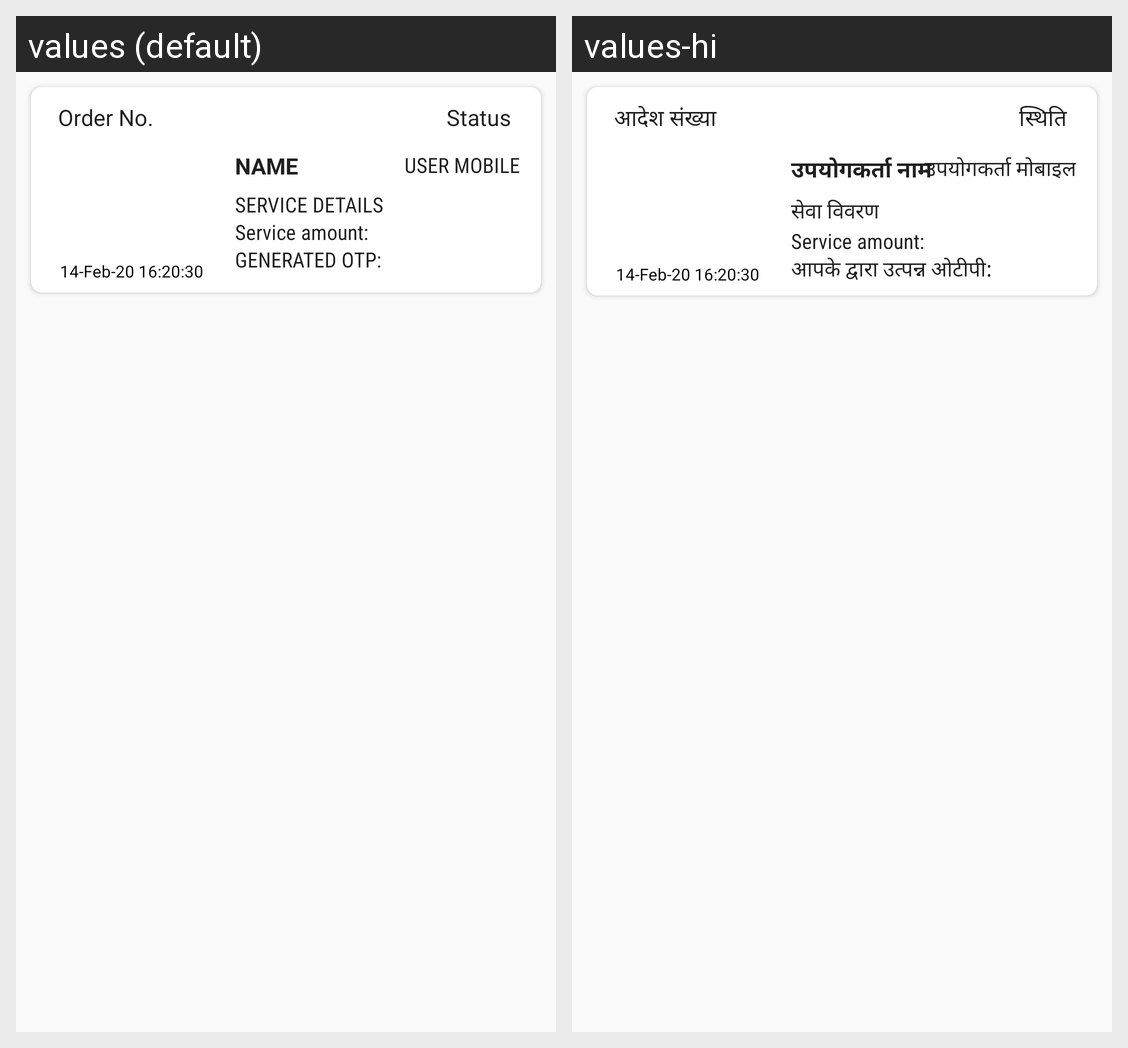

For this localized Android screen grid, give each drawn string resource with its value in every locale shown.
Android screen res/layout/activity_user_history.xml rendered under 2 locales, left to right: values (default), values-hi. Device: Nexus 5 (rendered at 1080×1920; each locale shown at half size, 540×960, under a caption strip naming it); theme AppTheme.
Strings drawn on this screen, with the default value and each locale's value (text and hints the layout hard-codes, and strings that could not be matched under every locale, appear in the picture but are not listed):

order_no
  values: Order No.
  values-hi: आदेश संख्या

status
  values: Status
  values-hi: स्थिति

user_name
  values: NAME
  values-hi: उपयोगकर्ता नाम

user_mobile
  values: USER MOBILE
  values-hi: उपयोगकर्ता मोबाइल

ven_order_heading
  values: SERVICE DETAILS
  values-hi: सेवा विवरण

generated_otp
  values: GENERATED OTP:
  values-hi: आपके द्वारा उत्पन्न ओटीपी:
